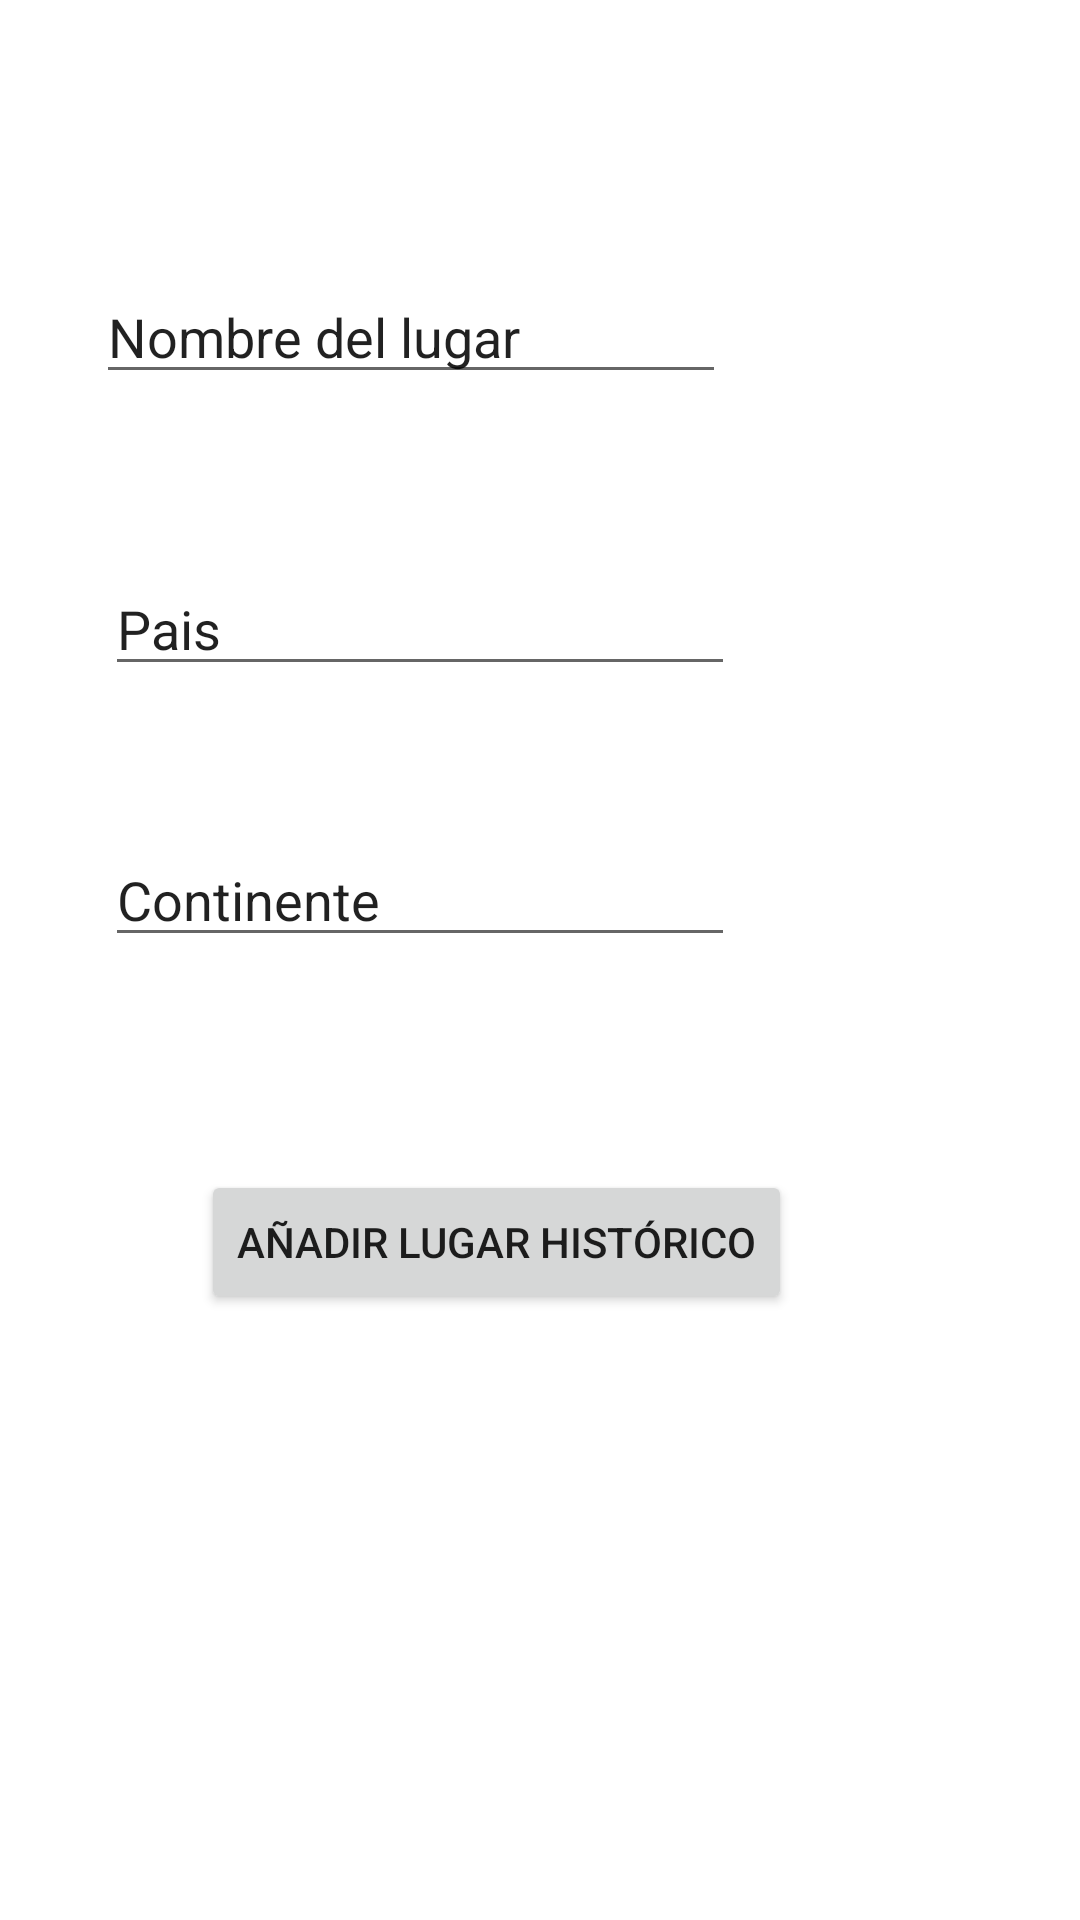

Android layout source for this screen:
<!-- AndroidManifest.xml: application theme Theme.BiblioWar -->
<!-- res/layout/fragment_create_place.xml -->
<?xml version="1.0" encoding="utf-8"?>
<FrameLayout xmlns:android="http://schemas.android.com/apk/res/android"
    xmlns:app="http://schemas.android.com/apk/res-auto"
    xmlns:tools="http://schemas.android.com/tools"
    android:layout_width="match_parent"
    android:layout_height="match_parent"
    tools:context=".ui.admin.CreatePlaceFragment">

    <androidx.constraintlayout.widget.ConstraintLayout
        android:layout_width="match_parent"
        android:layout_height="match_parent">

        <EditText
            android:id="@+id/admin_place_nombre"
            android:layout_width="wrap_content"
            android:layout_height="wrap_content"
            android:layout_marginTop="90dp"
            android:layout_marginEnd="118dp"
            android:ems="10"
            android:inputType="textPersonName"
            android:text="@string/add_place_name"
            app:layout_constraintEnd_toEndOf="parent"
            app:layout_constraintTop_toTopOf="parent" />

        <EditText
            android:id="@+id/admin_place_pais"
            android:layout_width="wrap_content"
            android:layout_height="wrap_content"
            android:layout_marginTop="56dp"
            android:layout_marginEnd="115dp"
            android:ems="10"
            android:inputType="textPersonName"
            android:text="@string/add_place_country"
            app:layout_constraintEnd_toEndOf="parent"
            app:layout_constraintTop_toBottomOf="@+id/admin_place_nombre" />

        <EditText
            android:id="@+id/admin_place_continente"
            android:layout_width="wrap_content"
            android:layout_height="wrap_content"
            android:layout_marginTop="49dp"
            android:layout_marginEnd="115dp"
            android:ems="10"
            android:inputType="textPersonName"
            android:text="@string/add_place_continente"
            app:layout_constraintEnd_toEndOf="parent"
            app:layout_constraintTop_toBottomOf="@+id/admin_place_pais" />

        <Button
            android:id="@+id/button_admin_place"
            android:layout_width="wrap_content"
            android:layout_height="wrap_content"
            android:layout_marginTop="71dp"
            android:layout_marginEnd="96dp"
            android:text="@string/add_place"
            app:layout_constraintEnd_toEndOf="parent"
            app:layout_constraintTop_toBottomOf="@+id/admin_place_continente" />
    </androidx.constraintlayout.widget.ConstraintLayout>
</FrameLayout>
<!-- resources referenced by this layout -->
<resources>
  <string name="add_place">Añadir lugar histórico</string>
  <string name="add_place_continente">Continente</string>
  <string name="add_place_country">Pais</string>
  <string name="add_place_name">Nombre del lugar</string>
  <style name="Theme.BiblioWar" parent="Theme.MaterialComponents.DayNight.DarkActionBar">
          
          <item name="colorPrimary">@color/purple_500</item>
          <item name="colorPrimaryVariant">@color/purple_700</item>
          <item name="colorOnPrimary">@color/white</item>
          
          <item name="colorSecondary">@color/teal_200</item>
          <item name="colorSecondaryVariant">@color/teal_700</item>
          <item name="colorOnSecondary">@color/black</item>
          
          <item name="android:statusBarColor" tools:targetApi="l">?attr/colorPrimaryVariant</item>
          
      </style>
  <!-- not gathered from this repository: default colours our renderer supplied (Android Studio template values) -->
  <color name="purple_500">#FF6200EE</color>
  <color name="purple_700">#FF3700B3</color>
  <color name="teal_200">#FF03DAC5</color>
  <color name="teal_700">#FF018786</color>
  <color name="black">#FF000000</color>
  <color name="white">#FFFFFFFF</color>
</resources>
